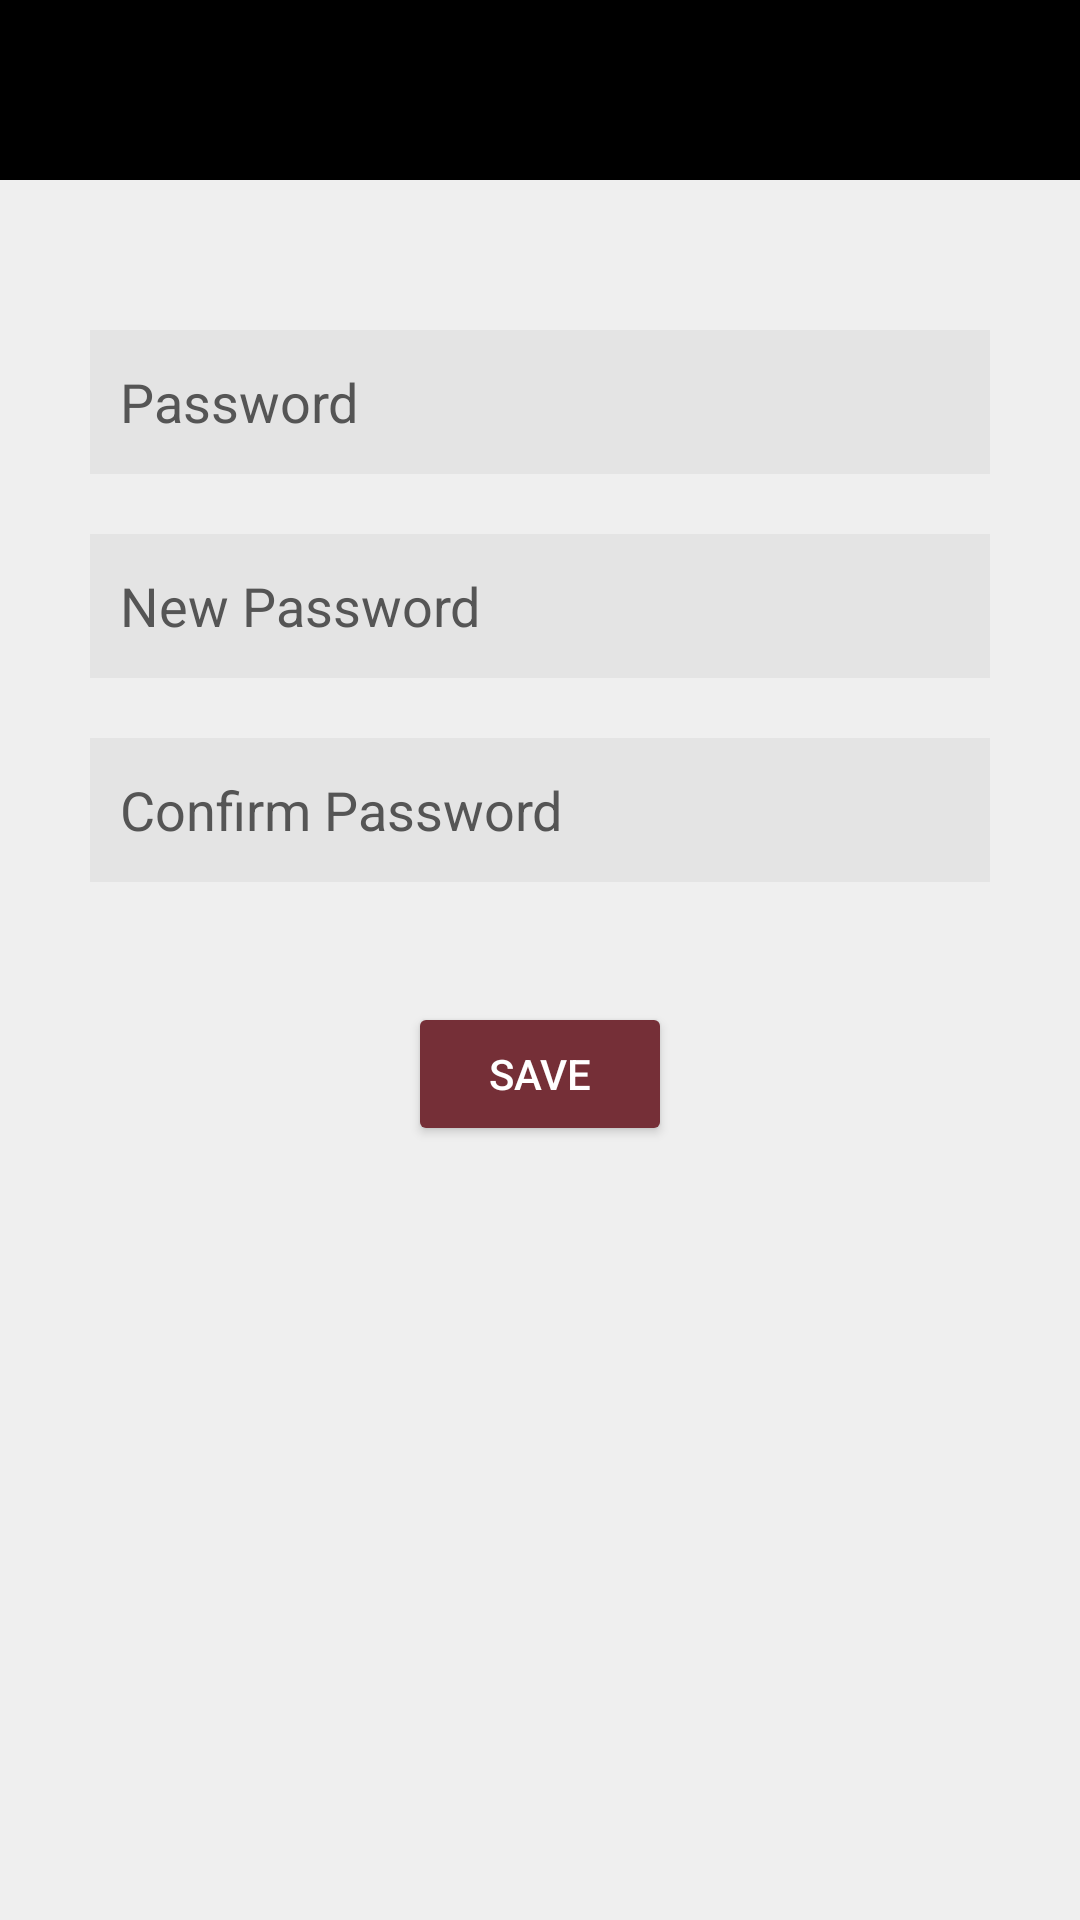

Here is an Android app screen rendered from its layout file. Give the layout XML and the strings, colors and styles it references.
<!-- AndroidManifest.xml: application theme Theme.ChateauDuVin -->
<!-- res/layout/activity_change_password.xml -->
<?xml version="1.0" encoding="utf-8"?>
<androidx.constraintlayout.widget.ConstraintLayout xmlns:android="http://schemas.android.com/apk/res/android"
    xmlns:app="http://schemas.android.com/apk/res-auto"
    xmlns:tools="http://schemas.android.com/tools"
    android:layout_width="match_parent"
    android:layout_height="match_parent"
    android:background="#efefef"
    tools:context=".ui.ChangePassword">

    <ScrollView
        android:layout_width="match_parent"
        android:layout_height="match_parent"
        app:layout_constraintEnd_toEndOf="parent"
        app:layout_constraintStart_toStartOf="parent"
        app:layout_constraintTop_toTopOf="parent"
        tools:ignore="SpeakableTextPresentCheck">

        <androidx.constraintlayout.widget.ConstraintLayout
            android:layout_width="match_parent"
            android:layout_height="wrap_content">

            <FrameLayout
                android:id="@+id/frameLayout"
                android:layout_width="match_parent"
                android:layout_height="60dp"
                android:background="#000000"
                android:backgroundTint="#000000"
                app:layout_constraintBottom_toTopOf="@+id/change_password"
                app:layout_constraintEnd_toEndOf="parent"
                app:layout_constraintHorizontal_bias="0.5"
                app:layout_constraintStart_toStartOf="parent"
                app:layout_constraintTop_toTopOf="parent">

                <ImageButton
                    android:id="@+id/back_change_password"
                    android:layout_width="46dp"
                    android:layout_height="match_parent"
                    android:background="@android:color/transparent"
                    android:backgroundTint="@android:color/transparent"
                    android:contentDescription="@string/back"
                    android:foregroundTint="#eeeeee"
                    android:onClick="clickToBack"
                    app:srcCompat="@drawable/ic_baseline_arrow_back_24"
                    app:tint="#eeeeee" />

            </FrameLayout>

            <EditText
                android:id="@+id/change_password"
                android:layout_width="match_parent"
                android:layout_height="wrap_content"
                android:layout_marginLeft="30dp"
                android:layout_marginTop="50dp"
                android:layout_marginRight="30dp"
                android:autofillHints=""
                android:background="#e4e4e4"
                android:backgroundTint="#e4e4e4"
                android:ems="10"
                android:hint="@string/password"
                android:inputType="textPassword"
                android:minHeight="48dp"
                android:paddingStart="10dp"
                android:paddingEnd="10dp"
                android:textColor="#555"
                android:textColorHint="#555"
                app:layout_constraintBottom_toTopOf="@+id/change_password_new"
                app:layout_constraintEnd_toEndOf="parent"
                app:layout_constraintHorizontal_bias="0.5"
                app:layout_constraintStart_toStartOf="parent"
                app:layout_constraintTop_toBottomOf="@+id/frameLayout"
                tools:ignore="TextContrastCheck" />

            <EditText
                android:id="@+id/change_password_new"
                android:layout_width="match_parent"
                android:layout_height="wrap_content"
                android:layout_marginLeft="30dp"
                android:layout_marginTop="20dp"
                android:layout_marginRight="30dp"
                android:autofillHints=""
                android:background="#e4e4e4"
                android:backgroundTint="#e4e4e4"
                android:ems="10"
                android:hint="@string/new_password"
                android:inputType="textPassword"
                android:minHeight="48dp"
                android:paddingStart="10dp"
                android:paddingEnd="10dp"
                android:textColor="#555"
                android:textColorHint="#555"
                app:layout_constraintBottom_toTopOf="@+id/change_password_confirm"
                app:layout_constraintEnd_toEndOf="parent"
                app:layout_constraintHorizontal_bias="0.5"
                app:layout_constraintStart_toStartOf="parent"
                app:layout_constraintTop_toBottomOf="@+id/change_password"
                tools:ignore="TextContrastCheck" />

            <EditText
                android:id="@+id/change_password_confirm"
                android:layout_width="match_parent"
                android:layout_height="wrap_content"
                android:layout_marginLeft="30dp"
                android:layout_marginTop="20dp"
                android:layout_marginRight="30dp"
                android:autofillHints=""
                android:background="#e4e4e4"
                android:backgroundTint="#e4e4e4"
                android:ems="10"
                android:hint="@string/password_confirm"
                android:inputType="textPassword"
                android:minHeight="48dp"
                android:paddingStart="10dp"
                android:paddingEnd="10dp"
                android:textColor="#555"
                android:textColorHint="#555"
                app:layout_constraintBottom_toTopOf="@+id/order_complete"
                app:layout_constraintEnd_toEndOf="parent"
                app:layout_constraintHorizontal_bias="0.5"
                app:layout_constraintStart_toStartOf="parent"
                app:layout_constraintTop_toBottomOf="@+id/change_password_new"
                tools:ignore="TextContrastCheck" />

            <Button
                android:id="@+id/order_complete"
                android:layout_width="wrap_content"
                android:layout_height="wrap_content"
                android:layout_marginLeft="30dp"
                android:layout_marginTop="40dp"
                android:layout_marginRight="30dp"
                android:backgroundTint="#752f37"
                android:onClick="clickToSave"
                android:text="@string/save"
                android:textColor="#fff"
                app:layout_constraintBottom_toBottomOf="parent"
                app:layout_constraintEnd_toEndOf="parent"
                app:layout_constraintHorizontal_bias="0.5"
                app:layout_constraintStart_toStartOf="parent"
                app:layout_constraintTop_toBottomOf="@+id/change_password_confirm"
                tools:ignore="TextContrastCheck" />

        </androidx.constraintlayout.widget.ConstraintLayout>
    </ScrollView>

</androidx.constraintlayout.widget.ConstraintLayout>
<!-- resources referenced by this layout -->
<resources>
  <string name="back">Back</string>
  <string name="new_password">New Password</string>
  <string name="password">Password</string>
  <string name="password_confirm">Confirm Password</string>
  <string name="save">Save</string>
  <style name="Theme.ChateauDuVin" parent="Theme.MaterialComponents.DayNight.DarkActionBar">
          
          <item name="colorPrimary">@color/purple_500</item>
          <item name="colorPrimaryVariant">@color/purple_700</item>
          <item name="colorOnPrimary">@color/white</item>
          
          <item name="colorSecondary">@color/teal_200</item>
          <item name="colorSecondaryVariant">@color/teal_700</item>
          <item name="colorOnSecondary">@color/black</item>
          
          <item name="android:statusBarColor" tools:targetApi="l">?attr/colorPrimaryVariant</item>
          
      </style>
  <!-- not gathered from this repository: default colours our renderer supplied (Android Studio template values) -->
  <color name="purple_500">#FF6200EE</color>
  <color name="purple_700">#FF3700B3</color>
  <color name="teal_200">#FF03DAC5</color>
  <color name="teal_700">#FF018786</color>
  <color name="black">#FF000000</color>
  <color name="white">#FFFFFFFF</color>
</resources>
